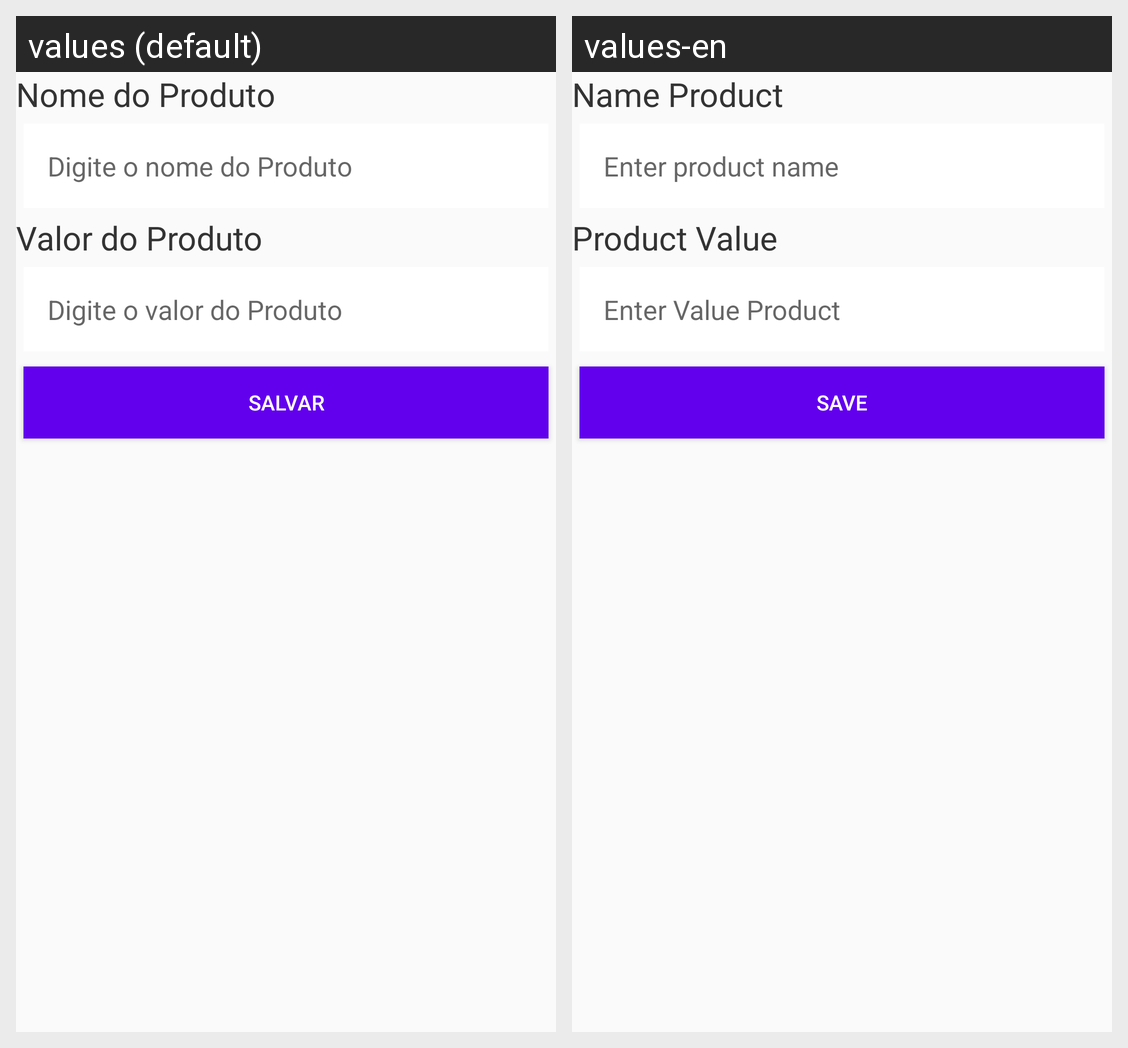

Strings drawn on this Android screen and how each of the app's shown locales translates them:
Android screen res/layout/activity_gerenciar_produto.xml rendered under 2 locales, left to right: values (default), values-en. Device: Nexus 5 (rendered at 1080×1920; each locale shown at half size, 540×960, under a caption strip naming it); theme AppTheme.
Strings drawn on this screen, with the default value and each locale's value (text and hints the layout hard-codes, and strings that could not be matched under every locale, appear in the picture but are not listed):

nome_do_produto
  values: Nome do Produto
  values-en: Name Product

digite_o_nome_produto
  values: Digite o nome do Produto
  values-en: Enter product name

valor_do_produto
  values: Valor do Produto
  values-en: Product Value 

digite_o_valor_do_produto
  values: Digite o valor do Produto
  values-en: Enter Value Product

salvar
  values: Salvar
  values-en: Save
